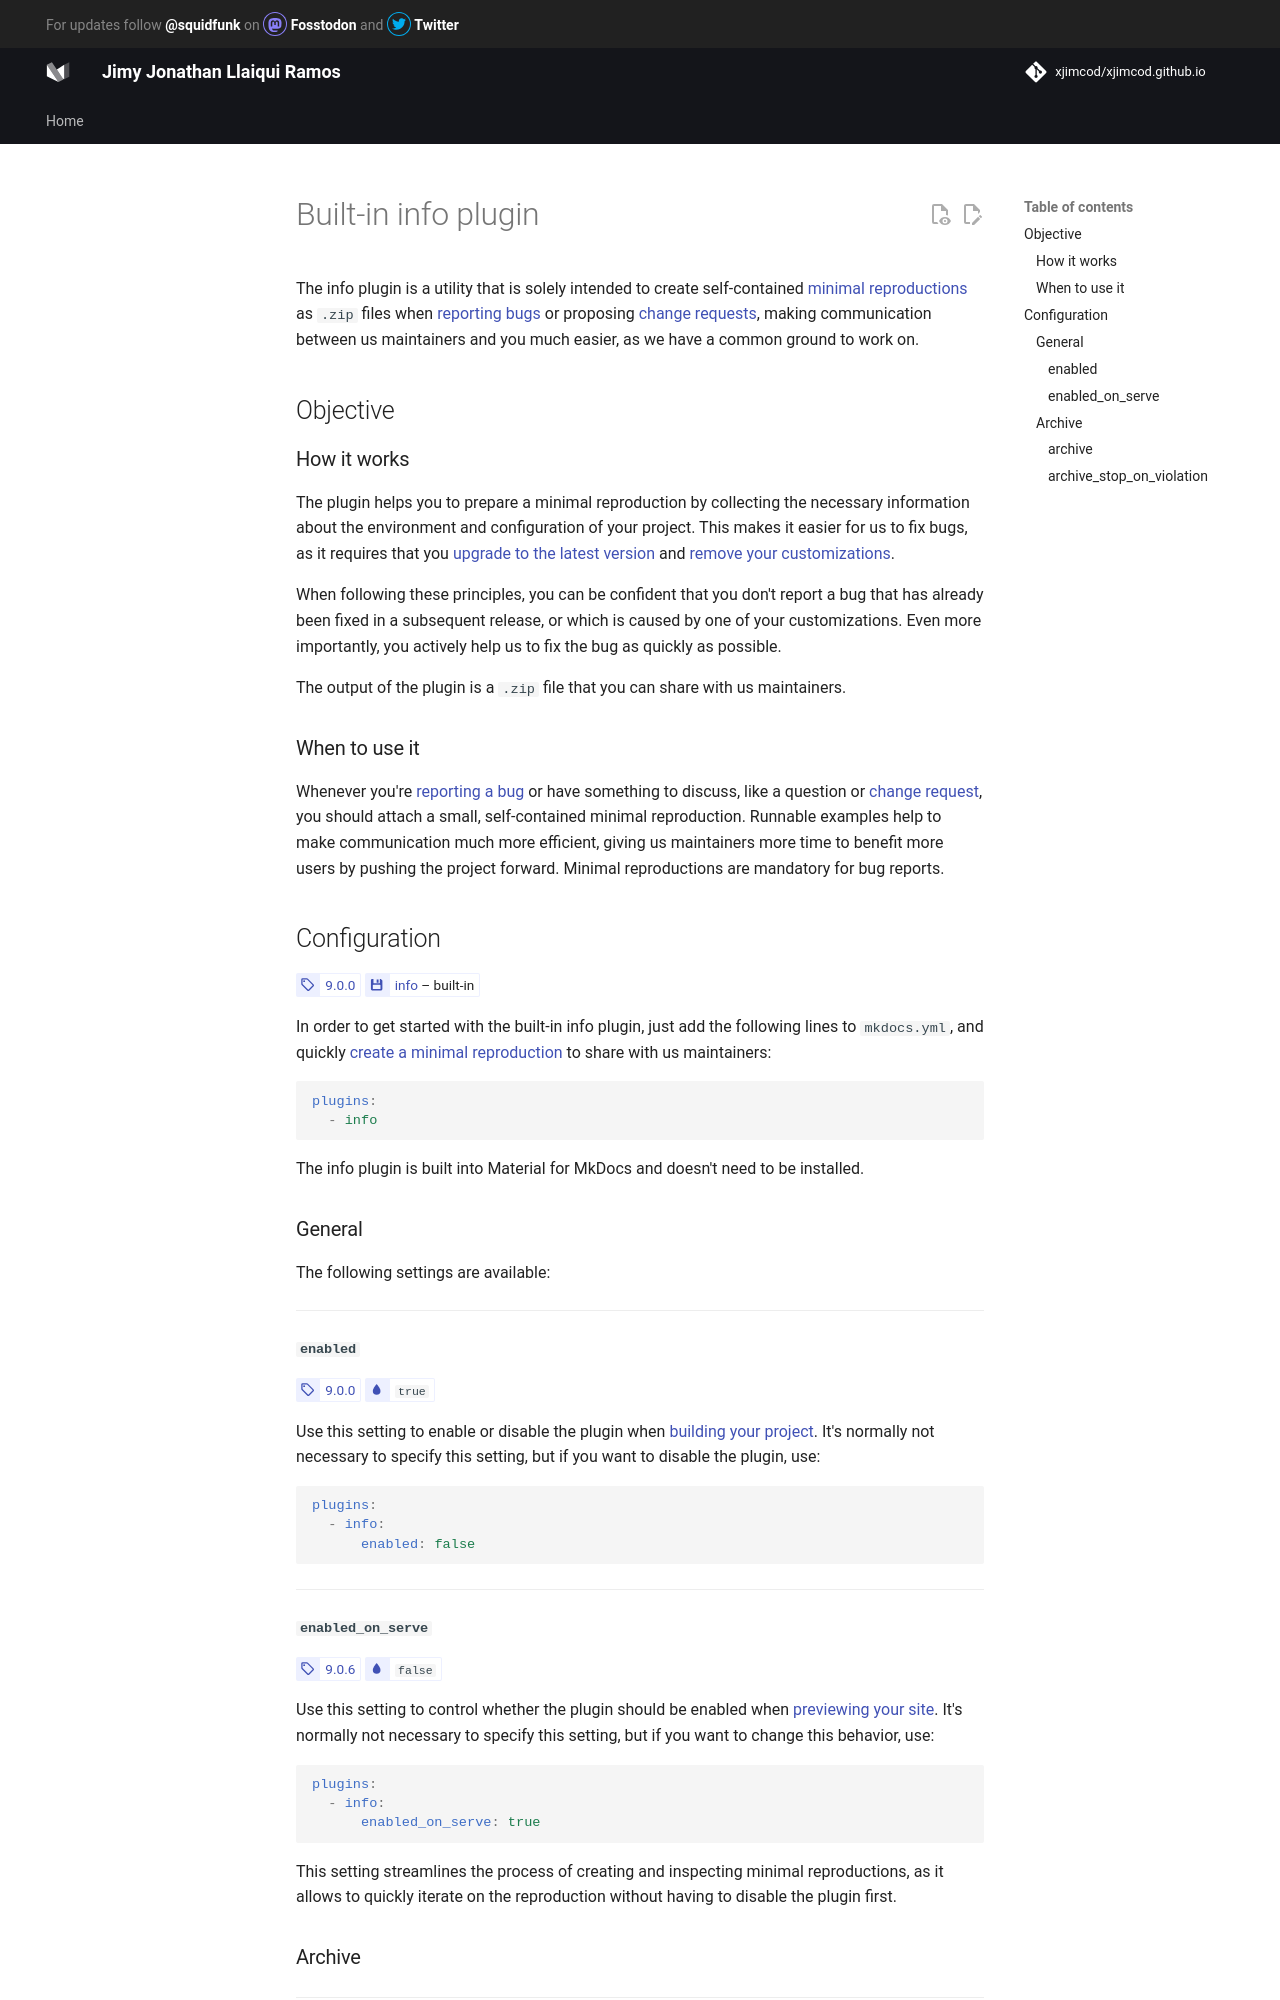

repository: xjimcod/xjimcod.github.io · page: plugins/info/index.html · generator: mkdocs

---
title: Built-in info plugin
icon: material/information
---

# Built-in info plugin

The info plugin is a utility that is solely intended to create self-contained
[minimal reproductions] as `.zip` files when [reporting bugs] or proposing
[change requests], making communication between us maintainers and you much
easier, as we have a common ground to work on.

  [minimal reproductions]: ../guides/creating-a-reproduction.md
  [reporting bugs]: ../contributing/reporting-a-bug.md
  [change requests]: ../contributing/requesting-a-change.md

## Objective

### How it works

The plugin helps you to prepare a minimal reproduction by collecting the
necessary information about the environment and configuration of your project.
This makes it easier for us to fix bugs, as it requires that you
[upgrade to the latest version] and [remove your customizations].

When following these principles, you can be confident that you don't report a
bug that has already been fixed in a subsequent release, or which is caused by
one of your customizations. Even more importantly, you actively help
us to fix the bug as quickly as possible.

The output of the plugin is a `.zip` file that you can share with us maintainers.

  [Upgrade to the latest version]: ../contributing/reporting-a-bug.md#upgrade-to-latest-version
  [Remove your customizations]: ../contributing/reporting-a-bug.md#remove-customizations


### When to use it

Whenever you're [reporting a bug][reporting bugs] or have something to discuss,
like a question or [change request][change requests], you should attach
a small, self-contained minimal reproduction. Runnable examples help to make
communication much more efficient, giving us maintainers more time to benefit
more users by pushing the project forward. Minimal reproductions are mandatory
for bug reports.

## Configuration

<!-- md:version 9.0.0 -->
<!-- md:plugin [info] – built-in -->

In order to get started with the built-in info plugin, just add the following
lines to `mkdocs.yml`, and quickly [create a minimal reproduction] to share
with us maintainers:

``` yaml
plugins:
  - info
```

The info plugin is built into Material for MkDocs and doesn't need to be
installed.

  [info]: info.md
  [create a minimal reproduction]: ../guides/creating-a-reproduction.md

### General

The following settings are available:

---

#### <!-- md:setting config.enabled -->

<!-- md:version 9.0.0 -->
<!-- md:default `true` -->

Use this setting to enable or disable the plugin when [building your project].
It's normally not necessary to specify this setting, but if you want to disable
the plugin, use:

``` yaml
plugins:
  - info:
      enabled: false
```

  [building your project]: ../creating-your-site.md#building-your-site

---

#### <!-- md:setting config.enabled_on_serve -->

<!-- md:version 9.0.6 -->
<!-- md:default `false` -->

Use this setting to control whether the plugin should be enabled when
[previewing your site]. It's normally not necessary to specify this setting,
but if you want to change this behavior, use:

``` yaml
plugins:
  - info:
      enabled_on_serve: true
```

This setting streamlines the process of creating and inspecting minimal
reproductions, as it allows to quickly iterate on the reproduction without
having to disable the plugin first.

  [previewing your site]: ../creating-your-site.md#previewing-as-you-write

### Archive

---
